The GitHub repository ranfisr/Vision contains a labelled image folder "Vision" with 3 categories: LLENO, MEDIO, VACIO. Examples follow, each with its label.

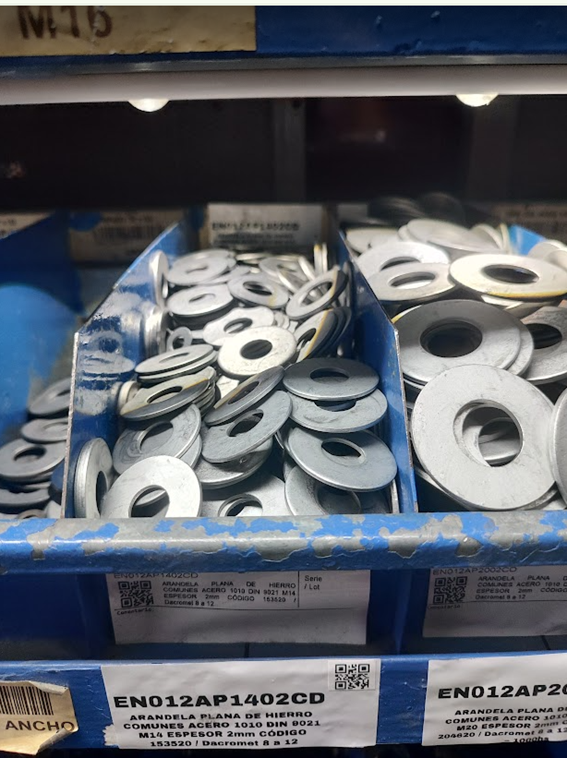
Label: LLENO

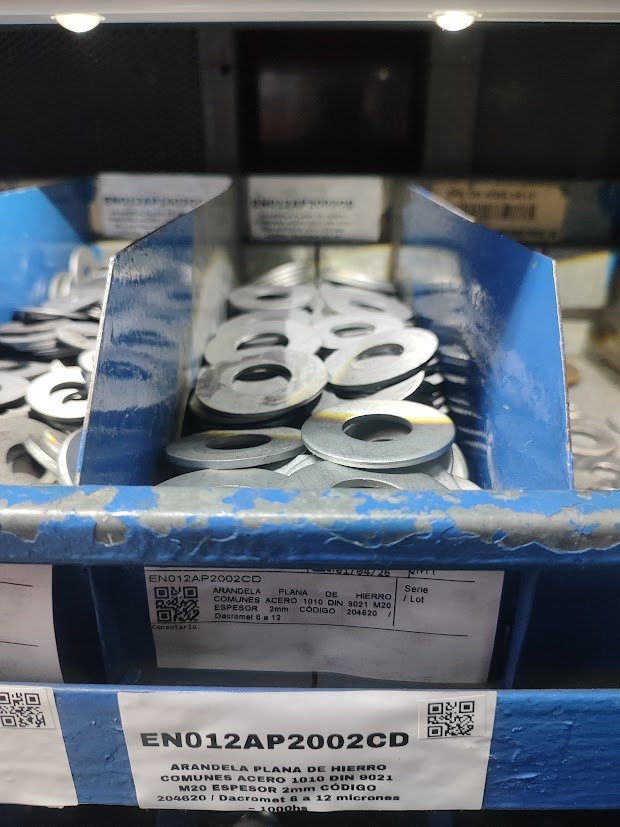
Label: MEDIO

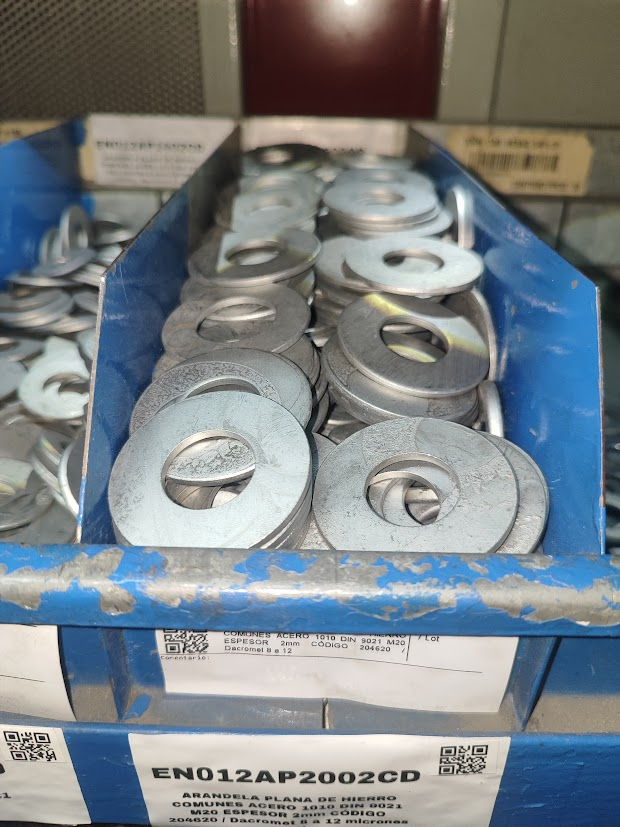
Label: LLENO

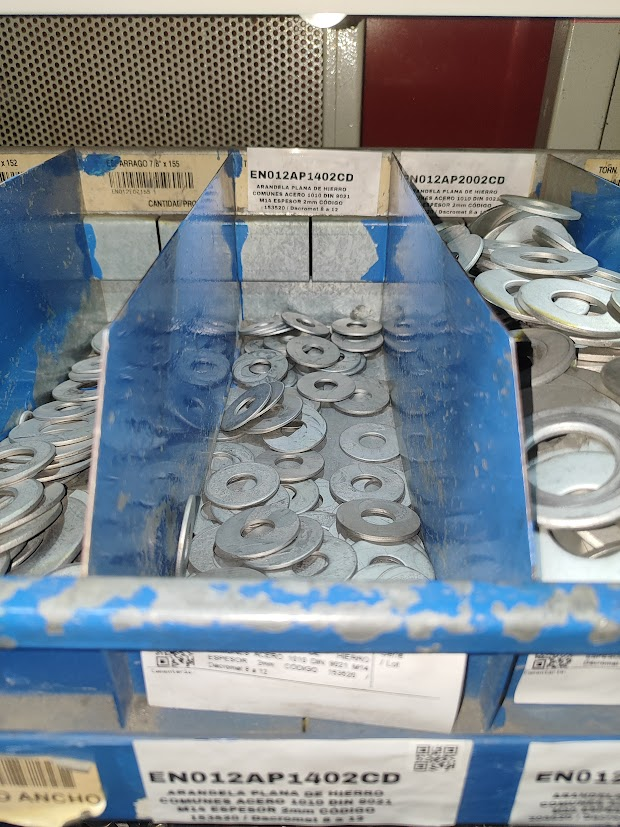
Label: VACIO

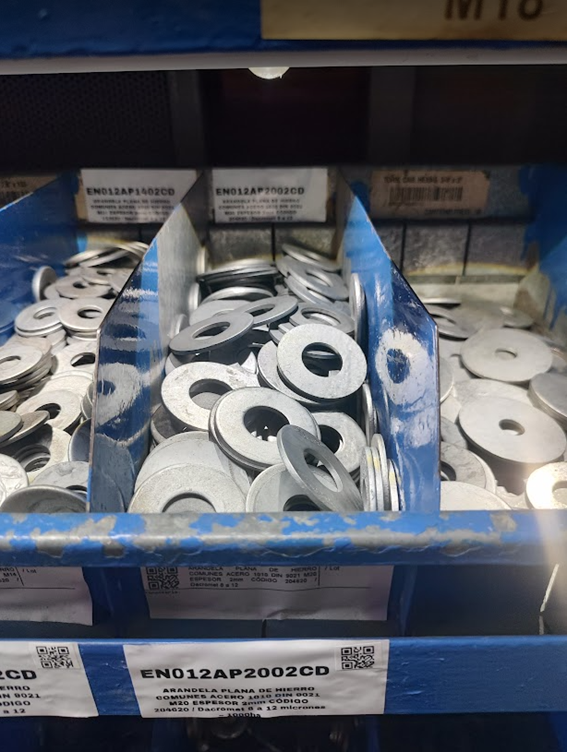
Label: MEDIO

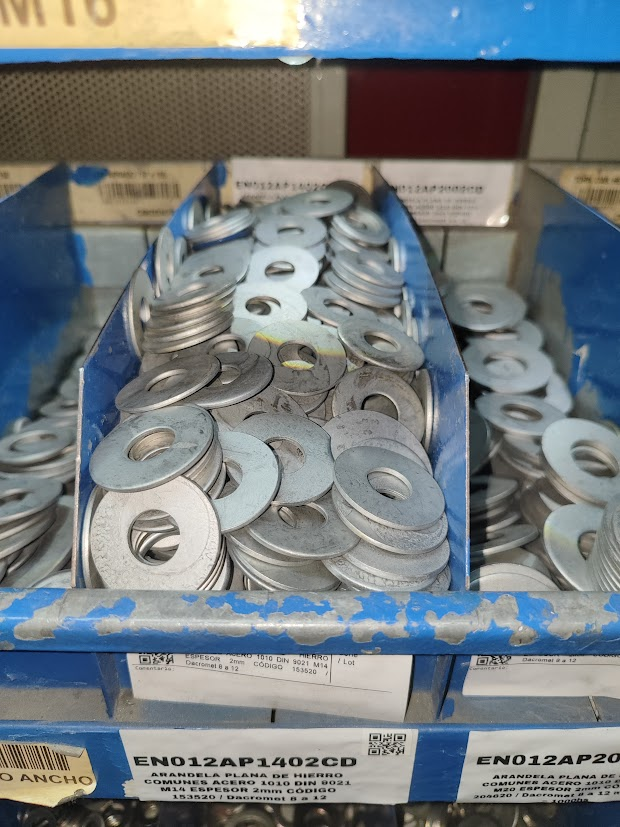
Label: LLENO
